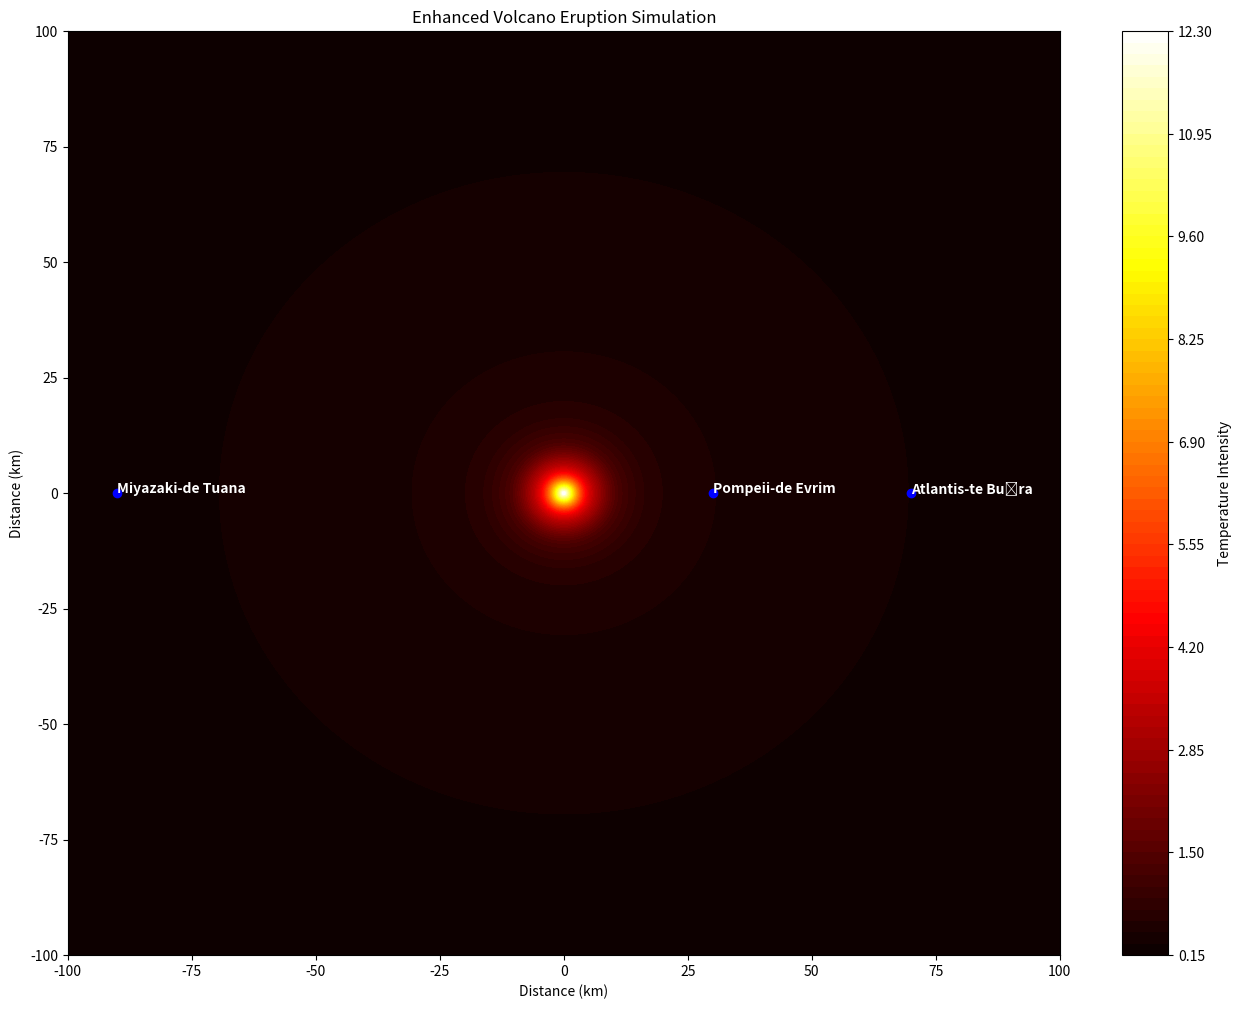

This chart was generated by the following Python code:
import matplotlib.pyplot as plt
import numpy as np
import matplotlib.animation as animation

# Simulation parameters
vent_radius = 50  # Volcano diameter (m)
vent_height = 20  # Volcano height (m)
n_particles = 500  # Number of particles
gravity = 9.81  # Gravity (m/s^2)
air_resistance = 0.98  # Air resistance
max_height = 60  # Maximum height (m)
intensity = 12  # Explosion intensity
base_size = 100  # Volcano base size (increase for better display)
height = 15  # Volcano starting height
spread = 4  # Explosion spread factor
eruption_time = 10  # Eruption start time
frame_interval = 100  # Time between frames (ms)

# Settlement details (distances in kilometers)
settlements = [
    (30, 0, 'Pompeii-de Evrim'),  # 30 km east of the volcano
    (70, 0, 'Atlantis-te Buğra'),  # 70 km east of the volcano
    (-90, 0, 'Miyazaki-de Tuana')  # 90 km west of the volcano
]

def simulate_volcano(intensity, size, spread, time, vent_radius, vent_height):
    """Simulate volcanic eruption temperature distribution."""
    # Create a grid of points
    x = np.linspace(-size, size, 800)  # Increased resolution
    y = np.linspace(-size, size, 800)
    x, y = np.meshgrid(x, y)

    # Calculate distance from the center
    d = np.sqrt(x**2 + y**2)

    # Temperature distribution based on intensity, spread, and time
    z = intensity * np.exp(-d / spread) * np.exp(-time / 10)

    # Add shockwave effect for dynamic eruption visuals
    shockwave = np.sin(d - time) * (np.exp(-d / spread) * 0.5)
    z += shockwave * np.clip(intensity / (time + 1), 0, 1)

    # Incorporate vent-specific effects
    vent_effect = (vent_radius / (vent_radius + d)) * np.exp(-vent_height / max_height)
    z += vent_effect

    return x, y, z

def update_plot(frame, intensity, size, spread, vent_radius, vent_height, plot, settlements):
    """Update the animation plot for each frame."""
    x, y, z = simulate_volcano(intensity, size, spread, frame, vent_radius, vent_height)
    plot[0].remove()

    # Update the contour plot for temperature distribution
    plot[0] = ax.contourf(x, y, z, cmap='hot', levels=100, alpha=0.8)

    # Update settlement positions and impact
    for settlement in settlements:
        ax.plot(settlement[0], settlement[1], 'bo')  # Blue dots for settlements
        ax.text(settlement[0], settlement[1], settlement[2], color='white', fontsize=10, weight='bold')

        # Calculate impact on settlement
        dist = np.sqrt(settlement[0]**2 + settlement[1]**2)
        impact = intensity * np.exp(-dist / spread) * np.exp(-frame / 10)
        
        # Adjusted impact text position further down (settlement[1] - 5)
        ax.text(settlement[0], settlement[1] - 5, f'Impact: {impact:.2f} km', color='black', fontsize=9)

# Set up the figure and axis
fig, ax = plt.subplots(figsize=(16, 12))  # Larger figure size
x, y, z = simulate_volcano(intensity, base_size, spread, 0, vent_radius, vent_height)
plot = [ax.contourf(x, y, z, cmap='hot', levels=100)]
plt.colorbar(plot[0], ax=ax, label='Temperature Intensity')
plt.title('Enhanced Volcano Eruption Simulation')
plt.xlabel('Distance (km)')
plt.ylabel('Distance (km)')

# Plot initial settlements
for settlement in settlements:
    ax.plot(settlement[0], settlement[1], 'bo')  # Blue dots for settlements
    ax.text(settlement[0], settlement[1], settlement[2], color='white', fontsize=10, weight='bold')

# Create the animation
ani = animation.FuncAnimation(fig, update_plot, frames=100, fargs=(
    intensity, base_size, spread, vent_radius, vent_height, plot, settlements), interval=frame_interval)

plt.show()
